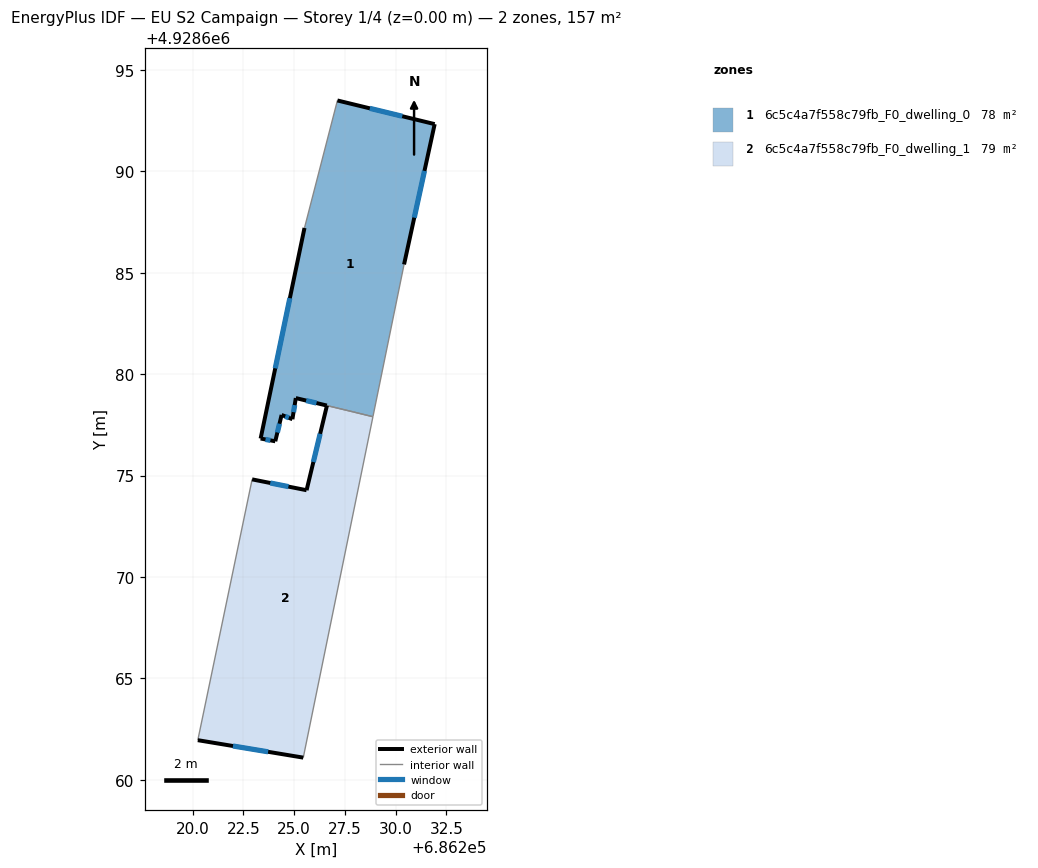
=== STOREY PLAN SPEC (per zone: floor XY polygon, exterior-wall plan segments, windows/doors) ===
zone 1: 6c5c4a7f558c79fb_F0_dwelling_0  (78.0 m²)
  floor: (686228.88, 4928677.91) (686230.42, 4928685.41) (686231.93, 4928692.33) (686227.13, 4928693.50) (686225.51, 4928687.21) (686223.34, 4928676.83) (686224.07, 4928676.69) (686224.38, 4928677.99) (686224.91, 4928677.78) (686225.08, 4928678.82)
  exterior wall: (686226.61, 4928678.45) – (686225.08, 4928678.82)  [1.6 m]
    window: (686226.10, 4928678.58) – (686225.59, 4928678.70)  [0.5 m²]
  exterior wall: (686225.08, 4928678.82) – (686224.91, 4928677.78)  [1.1 m]
    window: (686225.02, 4928678.48) – (686224.97, 4928678.13)  [0.4 m²]
  exterior wall: (686224.91, 4928677.78) – (686224.38, 4928677.99)  [0.6 m]
    window: (686224.73, 4928677.85) – (686224.56, 4928677.92)  [0.2 m²]
  exterior wall: (686224.38, 4928677.99) – (686224.07, 4928676.69)  [1.3 m]
    window: (686224.28, 4928677.56) – (686224.17, 4928677.12)  [0.4 m²]
  exterior wall: (686224.07, 4928676.69) – (686223.34, 4928676.83)  [0.7 m]
    window: (686223.83, 4928676.74) – (686223.59, 4928676.78)  [0.2 m²]
  exterior wall: (686223.34, 4928676.83) – (686225.51, 4928687.21)  [10.6 m]
    window: (686224.07, 4928680.29) – (686224.79, 4928683.75)  [3.5 m²]
  exterior wall: (686227.13, 4928693.50) – (686231.93, 4928692.33)  [4.9 m]
    window: (686228.73, 4928693.11) – (686230.33, 4928692.72)  [1.6 m²]
  exterior wall: (686231.93, 4928692.33) – (686230.42, 4928685.41)  [7.1 m]
    window: (686231.42, 4928690.03) – (686230.92, 4928687.72)  [2.4 m²]
  interior walls: 4
zone 2: 6c5c4a7f558c79fb_F0_dwelling_1  (78.6 m²)
  floor: (686225.45, 4928661.09) (686228.88, 4928677.90) (686227.91, 4928678.14) (686226.61, 4928678.45) (686225.61, 4928674.28) (686222.93, 4928674.81) (686220.25, 4928661.95)
  exterior wall: (686225.45, 4928661.09) – (686220.25, 4928661.95)  [5.3 m]
    window: (686223.71, 4928661.38) – (686221.98, 4928661.67)  [1.8 m²]
  exterior wall: (686222.93, 4928674.81) – (686225.61, 4928674.28)  [2.7 m]
    window: (686223.82, 4928674.64) – (686224.72, 4928674.46)  [0.9 m²]
  exterior wall: (686225.61, 4928674.28) – (686226.61, 4928678.45)  [4.3 m]
    window: (686225.95, 4928675.67) – (686226.28, 4928677.06)  [1.4 m²]
  interior walls: 4

=== DERIVED (storey summary) ===
Building: EU S2 Campaign
Storey: 1 of 4  (floor level z = 0.00 m)
Storey gross floor area: 156.6 m²
Zones on this storey: 2
  - 6c5c4a7f558c79fb_F0_dwelling_0: floor 78.0 m²; exterior wall 27.9 m (83.7 m²); 8 window(s) 9.3 m²; WWR 11.1%
  - 6c5c4a7f558c79fb_F0_dwelling_1: floor 78.6 m²; exterior wall 12.3 m (36.9 m²); 3 window(s) 4.1 m²; WWR 11.1%
Zone adjacency (shared interzone walls):
  - 6c5c4a7f558c79fb_F0_dwelling_0 ↔ 6c5c4a7f558c79fb_F0_dwelling_1